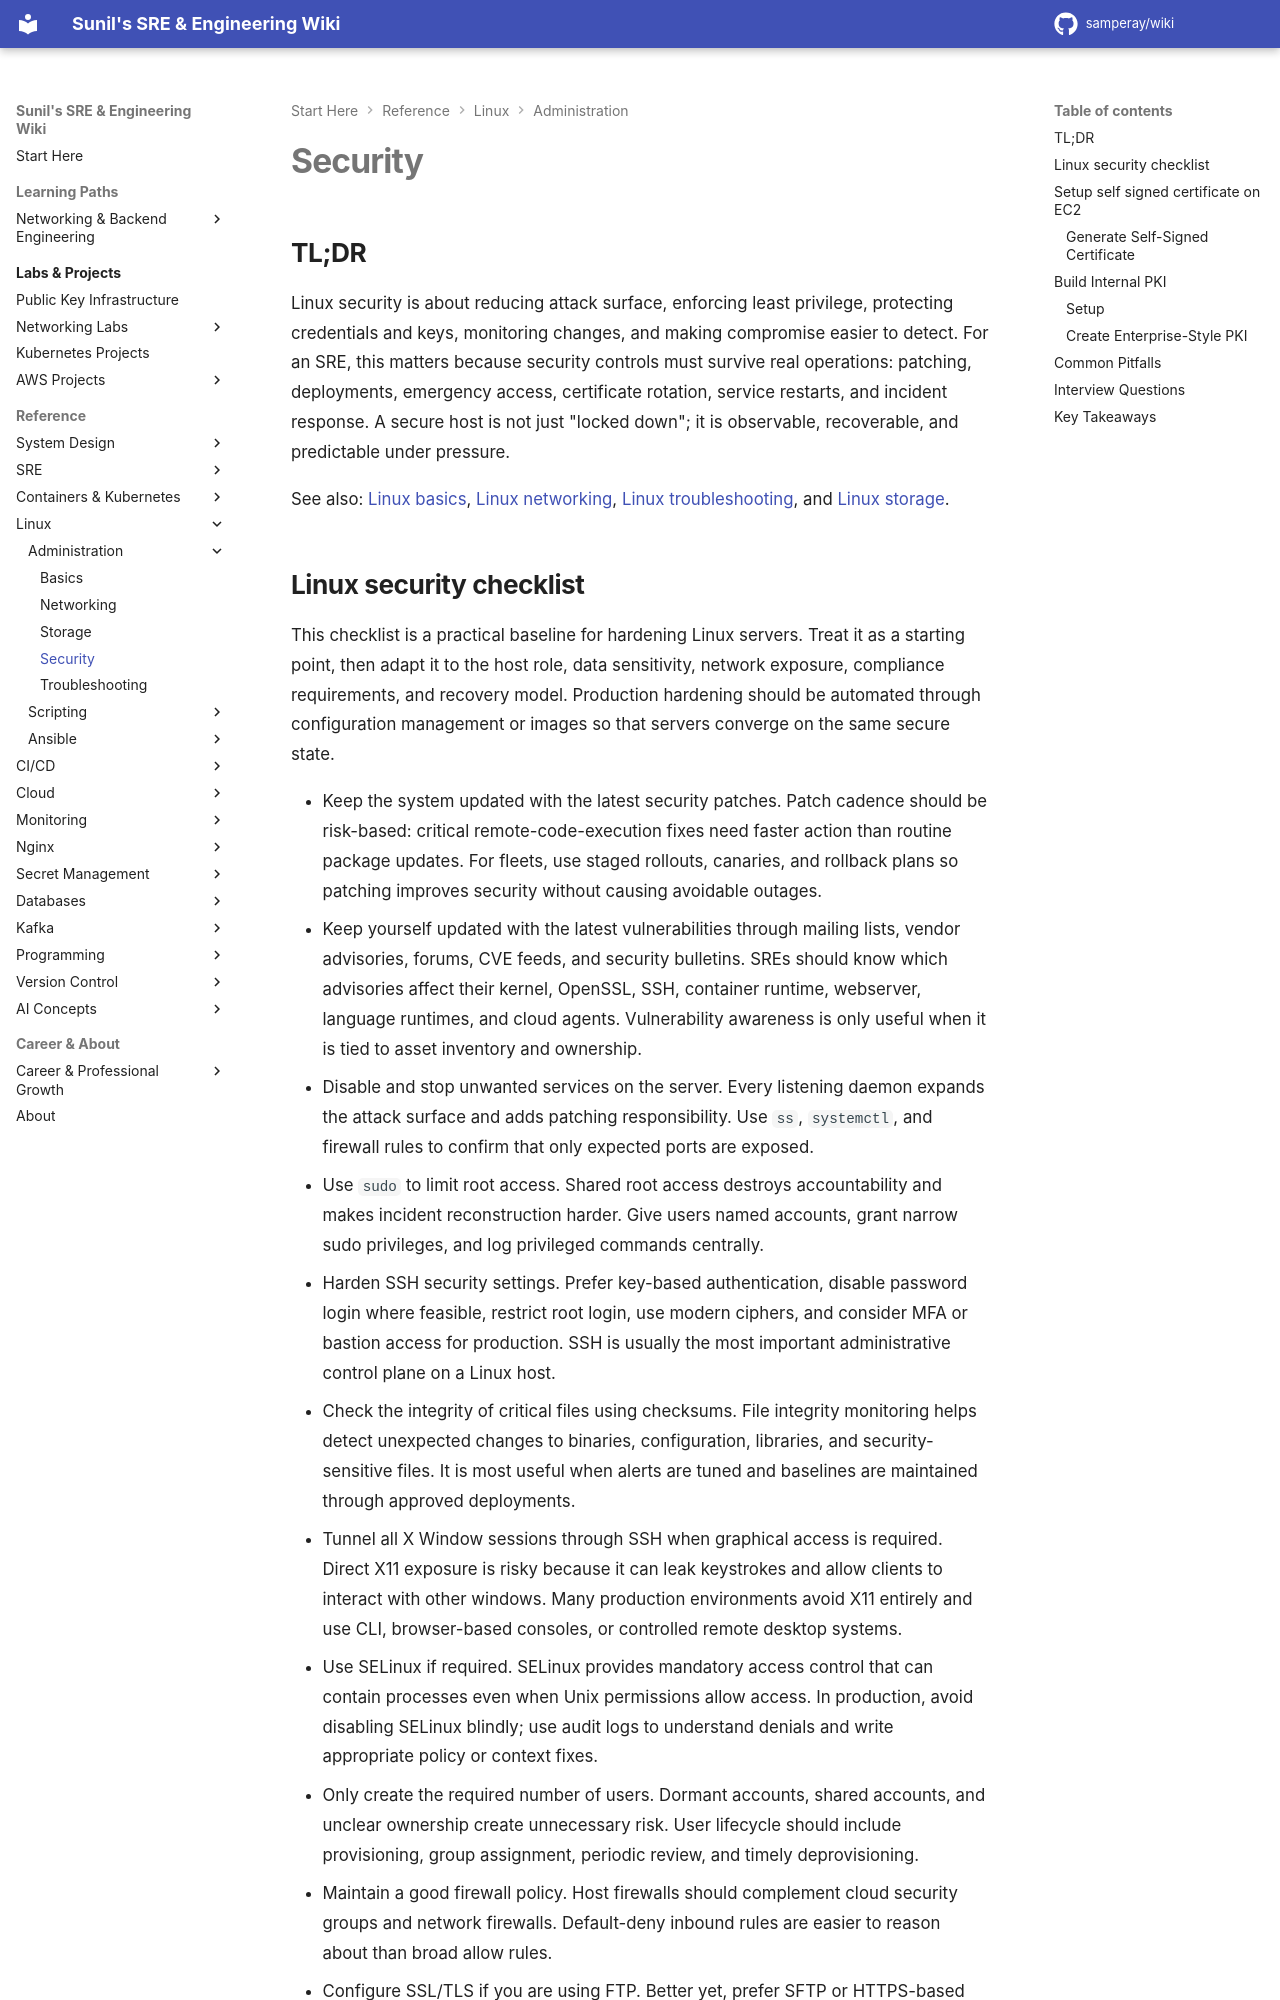

repository: samperay/wiki · page: linux/admin/security/index.html · generator: mkdocs

## TL;DR

Linux security is about reducing attack surface, enforcing least privilege, protecting credentials and keys, monitoring changes, and making compromise easier to detect. For an SRE, this matters because security controls must survive real operations: patching, deployments, emergency access, certificate rotation, service restarts, and incident response. A secure host is not just "locked down"; it is observable, recoverable, and predictable under pressure.

See also: [Linux basics](basics.md), [Linux networking](networking.md), [Linux troubleshooting](troubleshooting.md), and [Linux storage](storage.md).
